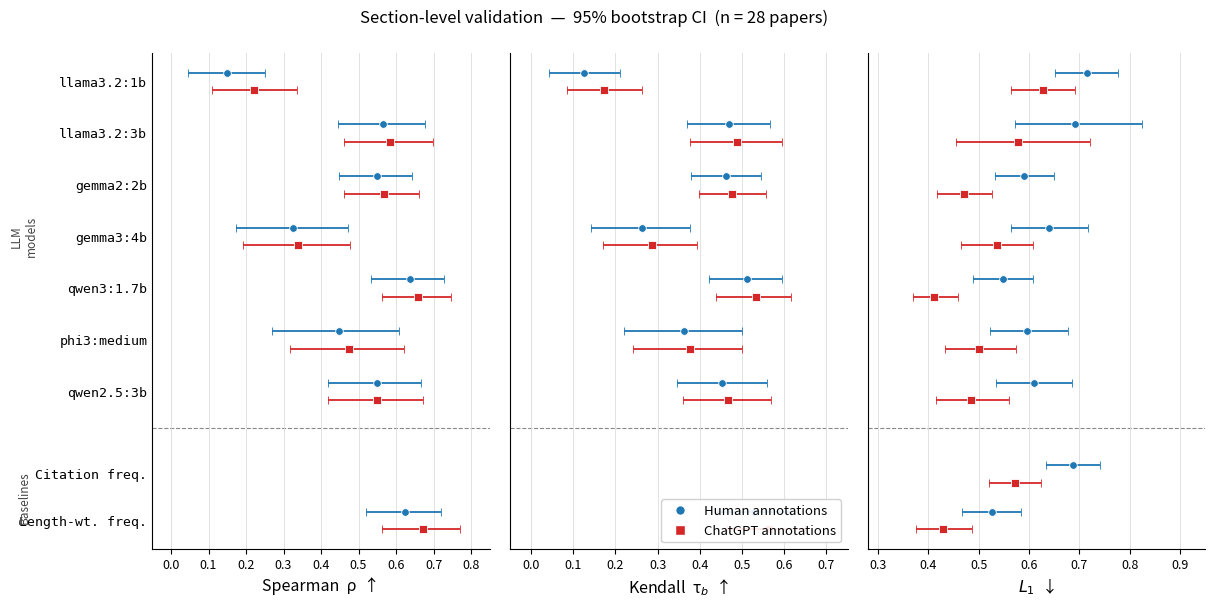

Python code for this plot:
"""
Dot-and-whisker plot for section-level validation results.
Produces: section_validation_dotwhisker.pdf  +  .png
"""

import matplotlib.pyplot as plt
import matplotlib.patches as mpatches
from matplotlib.lines import Line2D
import numpy as np

# ── Data ──────────────────────────────────────────────────────────────────
# Each entry: (point_estimate, ci_low, ci_high)  |  None = undefined

HUMAN = {
    "llama3.2:1b":      dict(spearman=(0.149,0.046,0.251), kendall=(0.125,0.042,0.211), l1=(0.716,0.651,0.777)),
    "llama3.2:3b":      dict(spearman=(0.565,0.445,0.678), kendall=(0.469,0.369,0.566), l1=(0.691,0.572,0.824)),
    "gemma2:2b":        dict(spearman=(0.549,0.449,0.643), kendall=(0.463,0.378,0.545), l1=(0.591,0.533,0.650)),
    "gemma3:4b":        dict(spearman=(0.324,0.172,0.472), kendall=(0.262,0.142,0.376), l1=(0.640,0.565,0.718)),
    "qwen3:1.7b":       dict(spearman=(0.636,0.533,0.729), kendall=(0.511,0.421,0.594), l1=(0.548,0.488,0.609)),
    "phi3:medium":      dict(spearman=(0.448,0.270,0.607), kendall=(0.362,0.221,0.499), l1=(0.596,0.522,0.678)),
    "qwen2.5:3b":       dict(spearman=(0.548,0.418,0.666), kendall=(0.453,0.346,0.558), l1=(0.610,0.535,0.686)),
    "Citation freq.":   dict(spearman=None,                 kendall=None,                l1=(0.687,0.633,0.742)),
    "Length-wt. freq.": dict(spearman=(0.624,0.520,0.720), kendall=(0.528,0.440,0.617), l1=(0.526,0.467,0.584)),
}

CHATGPT = {
    "llama3.2:1b":      dict(spearman=(0.220,0.109,0.335), kendall=(0.172,0.084,0.264), l1=(0.628,0.565,0.692)),
    "llama3.2:3b":      dict(spearman=(0.585,0.462,0.698), kendall=(0.489,0.376,0.594), l1=(0.579,0.456,0.722)),
    "gemma2:2b":        dict(spearman=(0.567,0.461,0.660), kendall=(0.476,0.397,0.556), l1=(0.471,0.418,0.527)),
    "gemma3:4b":        dict(spearman=(0.339,0.193,0.477), kendall=(0.286,0.170,0.394), l1=(0.536,0.466,0.609)),
    "qwen3:1.7b":       dict(spearman=(0.659,0.562,0.746), kendall=(0.532,0.439,0.617), l1=(0.411,0.369,0.459)),
    "phi3:medium":      dict(spearman=(0.474,0.317,0.622), kendall=(0.377,0.242,0.501), l1=(0.500,0.433,0.574)),
    "qwen2.5:3b":       dict(spearman=(0.550,0.418,0.672), kendall=(0.466,0.359,0.569), l1=(0.484,0.415,0.560)),
    "Citation freq.":   dict(spearman=None,                 kendall=None,                l1=(0.573,0.521,0.624)),
    "Length-wt. freq.": dict(spearman=(0.673,0.563,0.770), kendall=(0.564,0.465,0.650), l1=(0.429,0.375,0.486)),
}

MODELS_LLM = [
    "llama3.2:1b",
    "llama3.2:3b",
    "gemma2:2b",
    "gemma3:4b",
    "qwen3:1.7b",
    "phi3:medium",
    "qwen2.5:3b",
]
MODELS_BASELINE = [
    "Citation freq.",
    "Length-wt. freq.",
]

METRICS = [
    ("spearman", "Spearman  ρ  ↑"),
    ("kendall",  "Kendall  τ$_b$  ↑"),
    ("l1",       "$L_1$  ↓"),
]

# ── Layout ────────────────────────────────────────────────────────────────
# Y positions: LLMs top-to-bottom (y = n_llm … 1), gap, baselines below
N_LLM = len(MODELS_LLM)
Y_LLM      = {m: N_LLM - i for i, m in enumerate(MODELS_LLM)}      # 7 … 1
Y_BASELINE = {m: -0.6 - i * 0.9 for i, m in enumerate(MODELS_BASELINE)}  # -0.6, -1.5
SEP_Y      = 0.3          # separator line position
OFFSET     = 0.17         # vertical jitter between human / chatgpt dots

C_HUMAN  = "#1f77b4"   # blue
C_GPT    = "#d62728"   # red

# ── Figure ────────────────────────────────────────────────────────────────
fig, axes = plt.subplots(1, 3, figsize=(13, 6.2), sharey=True)
fig.subplots_adjust(wspace=0.06, left=0.16, right=0.97, top=0.90, bottom=0.10)

all_models = MODELS_LLM + MODELS_BASELINE
ytick_pos    = [Y_LLM[m]      for m in MODELS_LLM] + \
               [Y_BASELINE[m] for m in MODELS_BASELINE]
ytick_labels = MODELS_LLM + MODELS_BASELINE

for ax, (mkey, mlabel) in zip(axes, METRICS):

    for model in all_models:
        y_center = Y_LLM.get(model) or Y_BASELINE.get(model)

        for src, data, col, mk, yo in [
            ("Human",   HUMAN,  C_HUMAN, "o",  +OFFSET),
            ("ChatGPT", CHATGPT, C_GPT,  "s",  -OFFSET),
        ]:
            entry = data[model][mkey]
            if entry is None:
                continue
            val, lo, hi = entry
            ax.errorbar(
                val, y_center + yo,
                xerr=[[val - lo], [hi - val]],
                fmt=mk,
                color=col,
                markersize=5.5,
                markeredgewidth=0.6,
                markeredgecolor="white",
                capsize=3.0,
                capthick=1.3,
                elinewidth=1.3,
                zorder=3,
            )

    # Separator between LLMs and baselines
    ax.axhline(SEP_Y, color="#888888", lw=0.8, ls="--", zorder=1)

    # Vertical reference line at 0 for correlation metrics
    if mkey in ("spearman", "kendall"):
        ax.axvline(0, color="#cccccc", lw=0.7, ls=":", zorder=0)

    ax.set_xlabel(mlabel, fontsize=11.5)
    ax.grid(axis="x", color="#dddddd", lw=0.6, zorder=0)
    ax.spines["top"].set_visible(False)
    ax.spines["right"].set_visible(False)
    ax.tick_params(axis="x", labelsize=9)

# Y-axis ticks (only on left panel because sharey=True)
axes[0].set_yticks(ytick_pos)
axes[0].set_yticklabels(ytick_labels, fontsize=9.5, fontfamily="monospace")
axes[0].set_ylim(min(ytick_pos) - 0.55, max(ytick_pos) + 0.55)
axes[0].tick_params(axis="y", length=0)
for ax in axes[1:]:
    ax.tick_params(axis="y", length=0)

# X-axis limits
axes[0].set_xlim(-0.05, 0.85)
axes[1].set_xlim(-0.05, 0.75)
axes[2].set_xlim(0.28,  0.95)

# Annotation: LLM models vs baselines
axes[0].text(-0.38, (Y_LLM[MODELS_LLM[0]] + Y_LLM[MODELS_LLM[-1]]) / 2,
             "LLM\nmodels", va="center", ha="center", fontsize=8.5,
             color="#444444", rotation=90,
             transform=axes[0].get_yaxis_transform(), clip_on=False)
axes[0].text(-0.38, (Y_BASELINE[MODELS_BASELINE[0]] + Y_BASELINE[MODELS_BASELINE[-1]]) / 2,
             "Baselines", va="center", ha="center", fontsize=8.5,
             color="#444444", rotation=90,
             transform=axes[0].get_yaxis_transform(), clip_on=False)

# Legend
legend_elems = [
    Line2D([0],[0], marker="o", color="w", markerfacecolor=C_HUMAN,
           markersize=7, markeredgecolor="white", label="Human annotations"),
    Line2D([0],[0], marker="s", color="w", markerfacecolor=C_GPT,
           markersize=7, markeredgecolor="white", label="ChatGPT annotations"),
]
axes[1].legend(handles=legend_elems, loc="lower right", fontsize=9.5,
               framealpha=0.9, edgecolor="#cccccc")

fig.suptitle("Section-level validation  —  95% bootstrap CI  (n = 28 papers)",
             fontsize=12, y=0.97)

out_base = "section_validation_dotwhisker"
plt.savefig(f"{out_base}.pdf", bbox_inches="tight")
plt.savefig(f"{out_base}.png", bbox_inches="tight", dpi=200)
print(f"Saved {out_base}.pdf  and  {out_base}.png")
plt.show()
